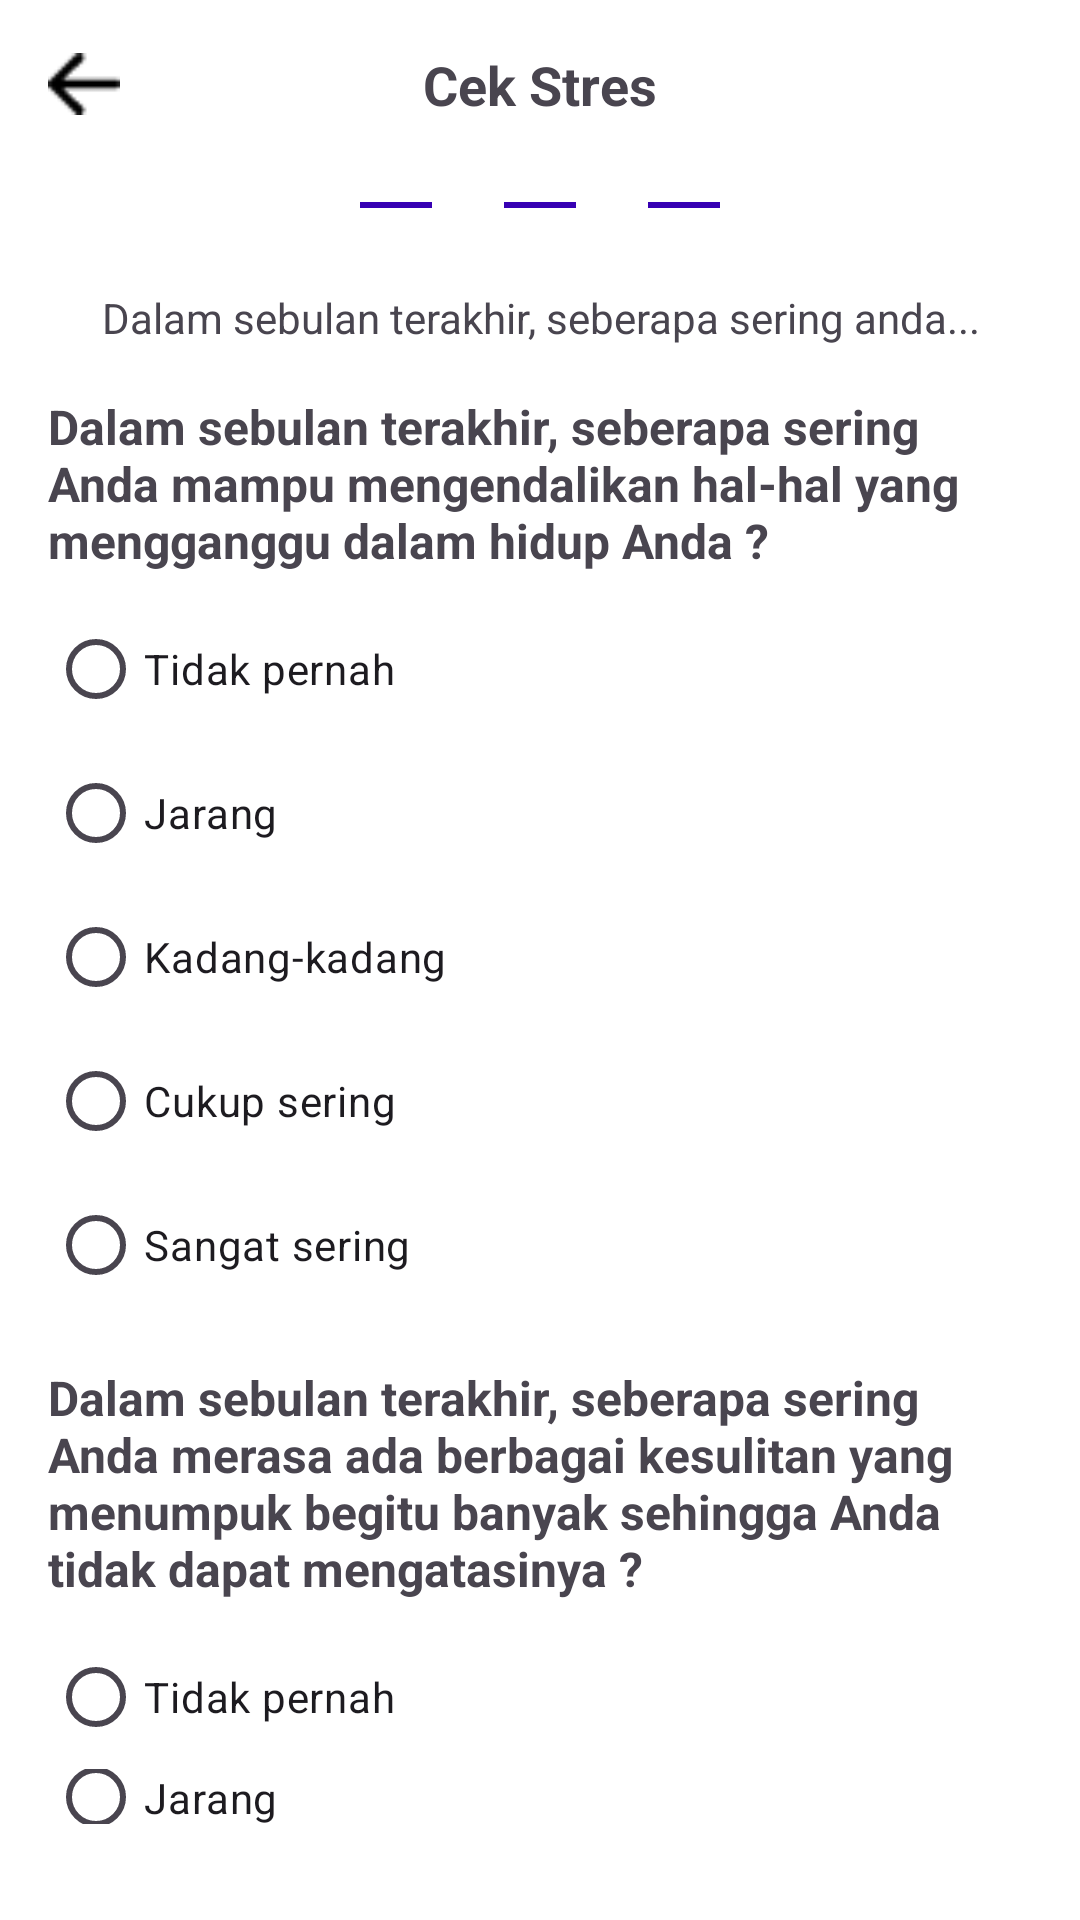

Here is an Android app screen rendered from its layout file. Give the layout XML and the strings, colors and styles it references.
<!-- AndroidManifest.xml: application theme Theme.JadwalOlahraga -->
<!-- res/layout/activity_cek_stres_step4.xml -->
<?xml version="1.0" encoding="utf-8"?>
<LinearLayout xmlns:android="http://schemas.android.com/apk/res/android"
    xmlns:tools="http://schemas.android.com/tools"
    android:layout_width="match_parent"
    android:layout_height="match_parent"
    android:orientation="vertical"
    android:padding="16dp"
    android:background="#FFFFFF"
    tools:context=".CekStresStep4Activity">

    <RelativeLayout
        android:layout_width="match_parent"
        android:layout_height="wrap_content"
        android:layout_marginBottom="16dp">

        <ImageView
            android:id="@+id/back_button"
            android:layout_width="24dp"
            android:layout_height="24dp"
            android:layout_alignParentStart="true"
            android:layout_centerVertical="true"
            android:src="@drawable/ic_back_arrow"
            android:contentDescription="@string/back" />

        <TextView
            android:layout_width="wrap_content"
            android:layout_height="wrap_content"
            android:layout_centerInParent="true"
            android:text="Cek Stres"
            android:textSize="18sp"
            android:textStyle="bold" />
    </RelativeLayout>

    <LinearLayout
        android:layout_width="match_parent"
        android:layout_height="wrap_content"
        android:orientation="horizontal"
        android:gravity="center"
        android:layout_marginBottom="16dp">

        
        <TextView
            android:layout_width="24dp"
            android:layout_height="24dp"
            android:gravity="center"
            android:background="@drawable/step4_active"
            android:text="1"
            android:textColor="@android:color/white" />

        <View
            android:layout_width="24dp"
            android:layout_height="2dp"
            android:background="@color/colorPrimaryVariant" />

        <TextView
            android:layout_width="24dp"
            android:layout_height="24dp"
            android:gravity="center"
            android:background="@drawable/step4_active"
            android:text="2"
            android:textColor="@android:color/white" />

        <View
            android:layout_width="24dp"
            android:layout_height="2dp"
            android:background="@color/colorPrimaryVariant" />

        <TextView
            android:layout_width="24dp"
            android:layout_height="24dp"
            android:gravity="center"
            android:background="@drawable/step4_active"
            android:text="3"
            android:textColor="@android:color/white" />

        <View
            android:layout_width="24dp"
            android:layout_height="2dp"
            android:background="@color/colorPrimaryVariant" />

        <TextView
            android:layout_width="24dp"
            android:layout_height="24dp"
            android:gravity="center"
            android:background="@drawable/step4_active"
            android:text="4"
            android:textColor="@android:color/white" />
    </LinearLayout>

    <TextView
        android:layout_width="match_parent"
        android:layout_height="wrap_content"
        android:text="Dalam sebulan terakhir, seberapa sering anda..."
        android:textSize="14sp"
        android:textAlignment="center"
        android:layout_marginBottom="16dp" />

    <TextView
        android:layout_width="match_parent"
        android:layout_height="wrap_content"
        android:text="Dalam sebulan terakhir, seberapa sering Anda mampu mengendalikan hal-hal yang mengganggu dalam hidup Anda ?"
        android:textSize="16sp"
        android:textStyle="bold"
        android:layout_marginBottom="8dp" />

    <RadioGroup
        android:layout_width="match_parent"
        android:layout_height="wrap_content"
        android:orientation="vertical"
        android:layout_marginBottom="16dp">

        <RadioButton
            android:id="@+id/rb_tidak_pernah1"
            android:layout_width="wrap_content"
            android:layout_height="wrap_content"
            android:text="Tidak pernah"
            android:textSize="14sp" />

        <RadioButton
            android:id="@+id/rb_jarang1"
            android:layout_width="wrap_content"
            android:layout_height="wrap_content"
            android:text="Jarang"
            android:textSize="14sp" />

        <RadioButton
            android:id="@+id/rb_kadang_kadang1"
            android:layout_width="wrap_content"
            android:layout_height="wrap_content"
            android:text="Kadang-kadang"
            android:textSize="14sp" />

        <RadioButton
            android:id="@+id/rb_cukup_sering1"
            android:layout_width="wrap_content"
            android:layout_height="wrap_content"
            android:text="Cukup sering"
            android:textSize="14sp" />

        <RadioButton
            android:id="@+id/rb_sangat_sering1"
            android:layout_width="wrap_content"
            android:layout_height="wrap_content"
            android:text="Sangat sering"
            android:textSize="14sp" />
    </RadioGroup>

    <TextView
        android:layout_width="match_parent"
        android:layout_height="wrap_content"
        android:text="Dalam sebulan terakhir, seberapa sering Anda merasa ada berbagai kesulitan yang menumpuk begitu banyak sehingga Anda tidak dapat mengatasinya ?"
        android:textSize="16sp"
        android:textStyle="bold"
        android:layout_marginBottom="8dp" />

    <RadioGroup
        android:layout_width="match_parent"
        android:layout_height="wrap_content"
        android:orientation="vertical"
        android:layout_marginBottom="16dp">

        <RadioButton
            android:id="@+id/rb_tidak_pernah2"
            android:layout_width="wrap_content"
            android:layout_height="wrap_content"
            android:text="Tidak pernah"
            android:textSize="14sp" />

        <RadioButton
            android:id="@+id/rb_jarang2"
            android:layout_width="wrap_content"
            android:layout_height="wrap_content"
            android:text="Jarang"
            android:textSize="14sp" />

        <RadioButton
            android:id="@+id/rb_kadang_kadang2"
            android:layout_width="wrap_content"
            android:layout_height="wrap_content"
            android:text="Kadang-kadang"
            android:textSize="14sp" />

        <RadioButton
            android:id="@+id/rb_cukup_sering2"
            android:layout_width="wrap_content"
            android:layout_height="wrap_content"
            android:text="Cukup sering"
            android:textSize="14sp" />

        <RadioButton
            android:id="@+id/rb_sangat_sering2"
            android:layout_width="wrap_content"
            android:layout_height="wrap_content"
            android:text="Sangat sering"
            android:textSize="14sp" />
    </RadioGroup>

    <LinearLayout
        android:layout_width="match_parent"
        android:layout_height="wrap_content"
        android:orientation="horizontal"
        android:gravity="center"
        android:layout_marginTop="16dp">

        <Button
            android:id="@+id/button_kembali"
            android:layout_width="0dp"
            android:layout_height="wrap_content"
            android:layout_weight="1"
            android:text="Kembali"
            android:backgroundTint="@android:color/white"
            android:textColor="@color/colorPrimaryVariant"
            android:layout_marginEnd="8dp"
            android:padding="12dp"
            android:background="@drawable/button_kembali_border" />

        <Button
            android:id="@+id/button_lihat_hasil"
            android:layout_width="0dp"
            android:layout_height="wrap_content"
            android:layout_weight="1"
            android:text="Lihat Hasil"
            android:backgroundTint="@color/colorPrimaryVariant"
            android:textColor="@android:color/white"
            android:layout_marginStart="8dp"
            android:padding="12dp" />
    </LinearLayout>
</LinearLayout>
<!-- resources referenced by this layout -->
<resources>
  <color name="colorPrimaryVariant">#3700B3</color>
  <!-- drawable button_kembali_border: png bitmap (drawable, 1845 bytes) -->
  <!-- drawable ic_back_arrow: png bitmap (drawable, 229 bytes) -->
  <string name="back">Kembali</string>
  <style name="Theme.JadwalOlahraga" parent="Base.Theme.JadwalOlahraga" />
  <style name="Base.Theme.JadwalOlahraga" parent="Theme.Material3.DayNight.NoActionBar">
          
          
      </style>
</resources>
